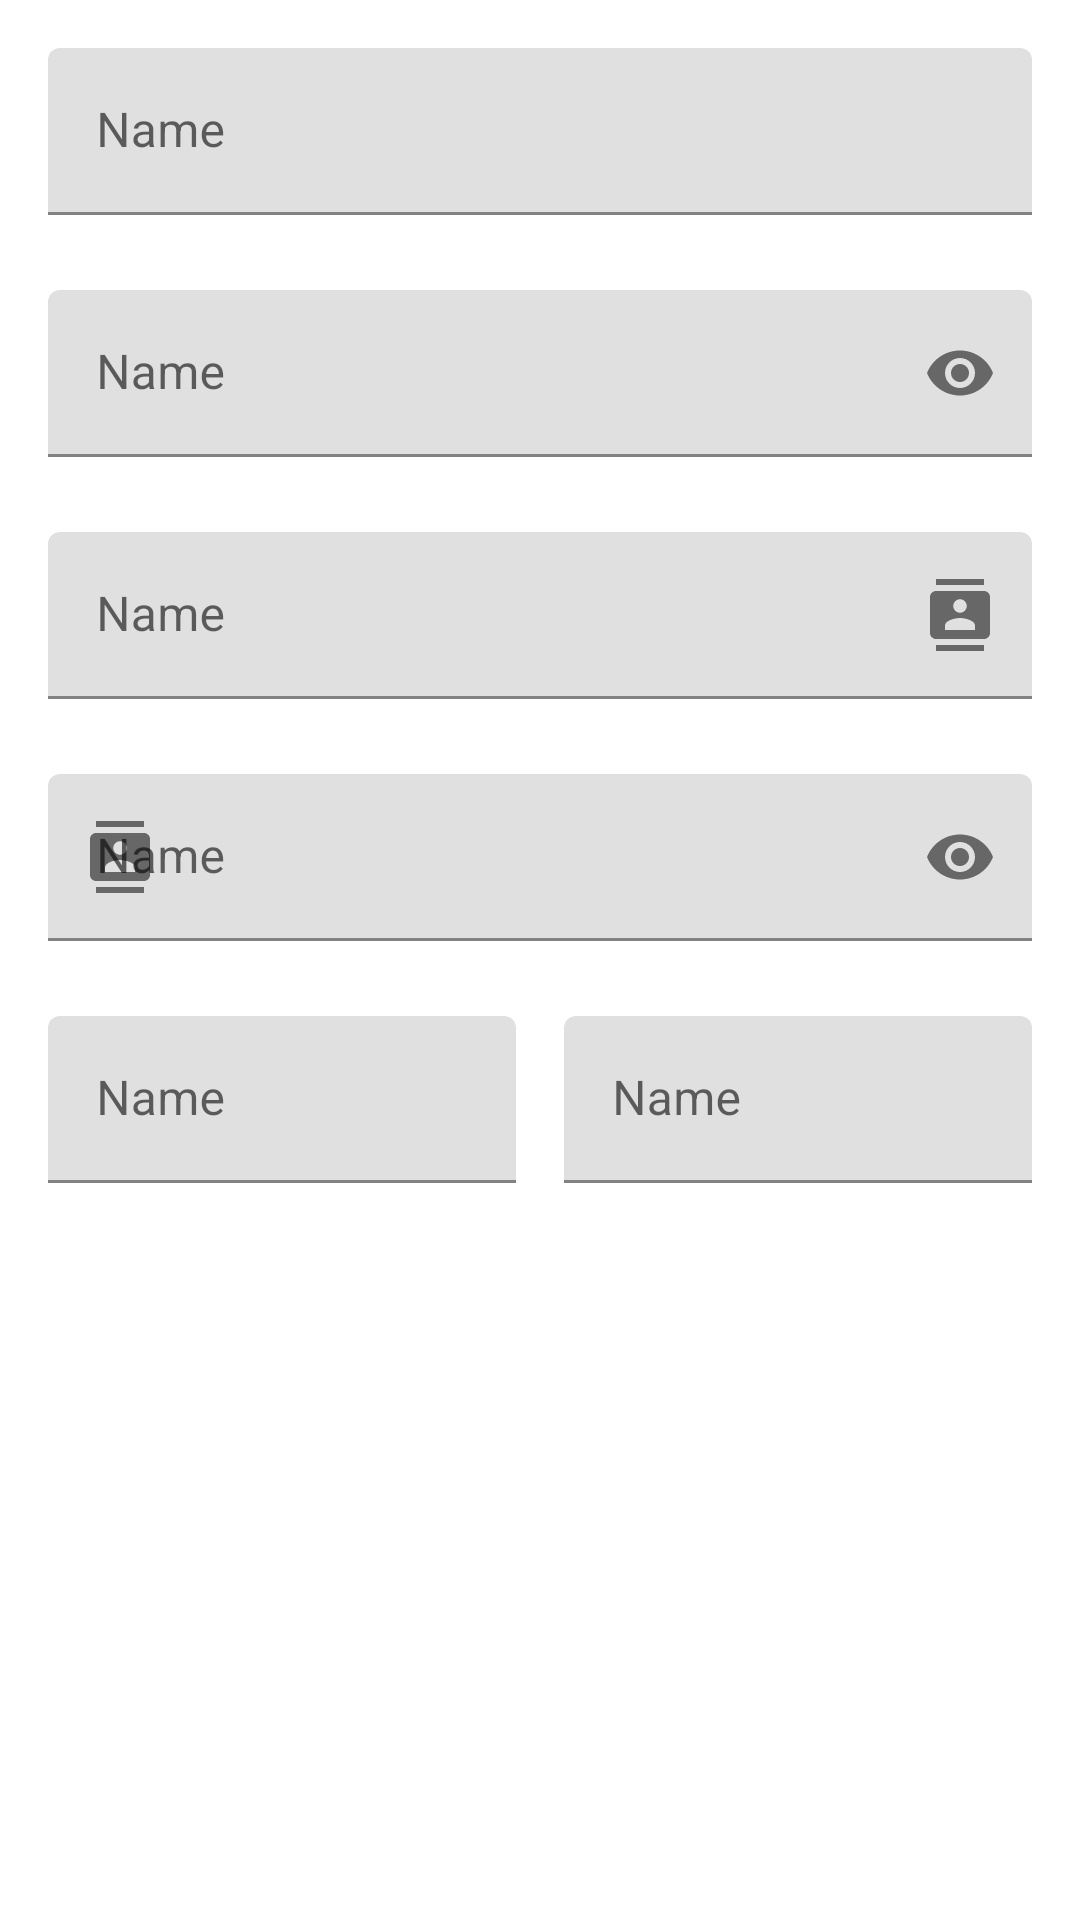

Write the Android layout XML for this screen, with the resource values it uses.
<!-- AndroidManifest.xml: application theme Theme.Day1 -->
<!-- res/layout/activity_text_fileds.xml -->
<?xml version="1.0" encoding="utf-8"?>
<androidx.core.widget.NestedScrollView xmlns:android="http://schemas.android.com/apk/res/android"
    xmlns:app="http://schemas.android.com/apk/res-auto"
    xmlns:tools="http://schemas.android.com/tools"
    android:layout_width="match_parent"
    android:layout_height="match_parent"
    android:padding="@dimen/activity_default_padding"
    tools:context=".TextFiledsActivity">

    <androidx.constraintlayout.widget.ConstraintLayout
        android:layout_width="match_parent"
        android:layout_height="match_parent">

        <com.google.android.material.textfield.TextInputLayout
            android:id="@+id/textFields1"
            android:layout_width="match_parent"
            android:layout_height="wrap_content"
            android:hint="@string/hint_name"
            app:layout_constraintTop_toTopOf="parent">

            <com.google.android.material.textfield.TextInputEditText
                android:layout_width="match_parent"
                android:layout_height="wrap_content" />
        </com.google.android.material.textfield.TextInputLayout>

        <com.google.android.material.textfield.TextInputLayout
            android:id="@+id/pasword_text"
            android:layout_width="match_parent"
            android:layout_height="wrap_content"
            android:layout_marginTop="@dimen/padding25"
            android:hint="@string/hint_name"
            app:endIconMode="password_toggle"
            app:layout_constraintTop_toBottomOf="@id/textFields1">

            <com.google.android.material.textfield.TextInputEditText
                android:layout_width="match_parent"
                android:layout_height="wrap_content"
                android:inputType="textPassword" />
        </com.google.android.material.textfield.TextInputLayout>

        <com.google.android.material.textfield.TextInputLayout
            android:id="@+id/icon_text"
            android:layout_width="match_parent"
            android:layout_height="wrap_content"
            android:layout_marginTop="@dimen/padding25"
            android:hint="@string/hint_name"
            app:endIconContentDescription="@string/content_description_end_icon"
            app:endIconDrawable="@drawable/ic_baseline_contacts_24"
            app:endIconMode="custom"
            app:layout_constraintTop_toBottomOf="@id/pasword_text">

            <com.google.android.material.textfield.TextInputEditText
                android:layout_width="match_parent"
                android:layout_height="wrap_content" />

        </com.google.android.material.textfield.TextInputLayout>

        <com.google.android.material.textfield.TextInputLayout
            android:id="@+id/password_toggle1"
            android:layout_width="match_parent"
            android:layout_height="wrap_content"
            android:layout_marginTop="@dimen/padding25"
            android:hint="@string/hint_name"
            app:endIconContentDescription="@string/content_description_end_icon"
            app:endIconMode="password_toggle"
            app:layout_constraintTop_toBottomOf="@id/icon_text"
            app:startIconDrawable="@drawable/ic_baseline_contacts_24">

            <com.google.android.material.textfield.TextInputEditText
                android:layout_width="match_parent"
                android:layout_height="wrap_content"
                android:inputType="textPassword" />

        </com.google.android.material.textfield.TextInputLayout>

        <com.google.android.material.textfield.TextInputLayout
            android:id="@+id/sidetext"
            android:layout_width="0dp"
            android:layout_height="wrap_content"
            android:layout_marginTop="@dimen/padding25"
            android:layout_marginEnd="8dp"
            android:hint="@string/hint_name"
            app:layout_constraintEnd_toStartOf="@id/guideline"
            app:layout_constraintStart_toStartOf="parent"
            app:layout_constraintTop_toBottomOf="@id/password_toggle1">

            <com.google.android.material.textfield.TextInputEditText
                android:layout_width="match_parent"
                android:layout_height="wrap_content"
                app:layout_constraintStart_toStartOf="parent"
                app:layout_constraintTop_toBottomOf="@id/password_toggle1" />

        </com.google.android.material.textfield.TextInputLayout>

        <com.google.android.material.textfield.TextInputLayout
            android:layout_width="0dp"
            android:layout_height="wrap_content"
            android:layout_marginStart="8dp"
            android:layout_marginTop="@dimen/padding25"
            android:hint="@string/hint_name"
            app:layout_constraintEnd_toEndOf="@id/password_toggle1"
            app:layout_constraintStart_toEndOf="@id/guideline"
            app:layout_constraintTop_toBottomOf="@id/password_toggle1">

            <com.google.android.material.textfield.TextInputEditText
                android:layout_width="match_parent"
                android:layout_height="match_parent" />

        </com.google.android.material.textfield.TextInputLayout>

        <androidx.constraintlayout.widget.Guideline
            android:id="@+id/guideline"
            android:layout_width="wrap_content"
            android:layout_height="wrap_content"
            android:orientation="vertical"
            app:layout_constraintGuide_percent="0.5" />

    </androidx.constraintlayout.widget.ConstraintLayout>

</androidx.core.widget.NestedScrollView>
<!-- resources referenced by this layout -->
<resources>
  <dimen name="activity_default_padding">16dp</dimen>
  <dimen name="padding25">25dp</dimen>
  <!-- drawable ic_baseline_contacts_24 (drawable) -->
  <vector android:height="24dp" android:tint="#4E5FBA"
      android:viewportHeight="24" android:viewportWidth="24"
      android:width="24dp" xmlns:android="http://schemas.android.com/apk/res/android">
      <path android:fillColor="@android:color/white" android:pathData="M20,0L4,0v2h16L20,0zM4,24h16v-2L4,22v2zM20,4L4,4c-1.1,0 -2,0.9 -2,2v12c0,1.1 0.9,2 2,2h16c1.1,0 2,-0.9 2,-2L22,6c0,-1.1 -0.9,-2 -2,-2zM12,6.75c1.24,0 2.25,1.01 2.25,2.25s-1.01,2.25 -2.25,2.25S9.75,10.24 9.75,9 10.76,6.75 12,6.75zM17,17L7,17v-1.5c0,-1.67 3.33,-2.5 5,-2.5s5,0.83 5,2.5L17,17z"/>
  </vector>
  <string name="content_description_end_icon">Type Your Name</string>
  <string name="hint_name">Name</string>
  <style name="Theme.Day1" parent="Theme.MaterialComponents.Light.DarkActionBar">
          
          <item name="colorPrimary">@color/purple_500</item>
          <item name="colorPrimaryVariant">@color/purple_700</item>
          <item name="colorOnPrimary">@color/white</item>
          
          <item name="colorSecondary">@color/teal_200</item>
          <item name="colorSecondaryVariant">@color/teal_700</item>
          <item name="colorOnSecondary">@color/white</item>
          
          <item name="android:statusBarColor">?attr/colorPrimaryVariant</item>
          
      </style>
  <color name="purple_500">#FF6200EE</color>
  <color name="purple_700">#FF3700B3</color>
  <color name="white">#FFFFFFFF</color>
  <color name="teal_200">#FF03DAC5</color>
  <color name="teal_700">#FF018786</color>
</resources>
